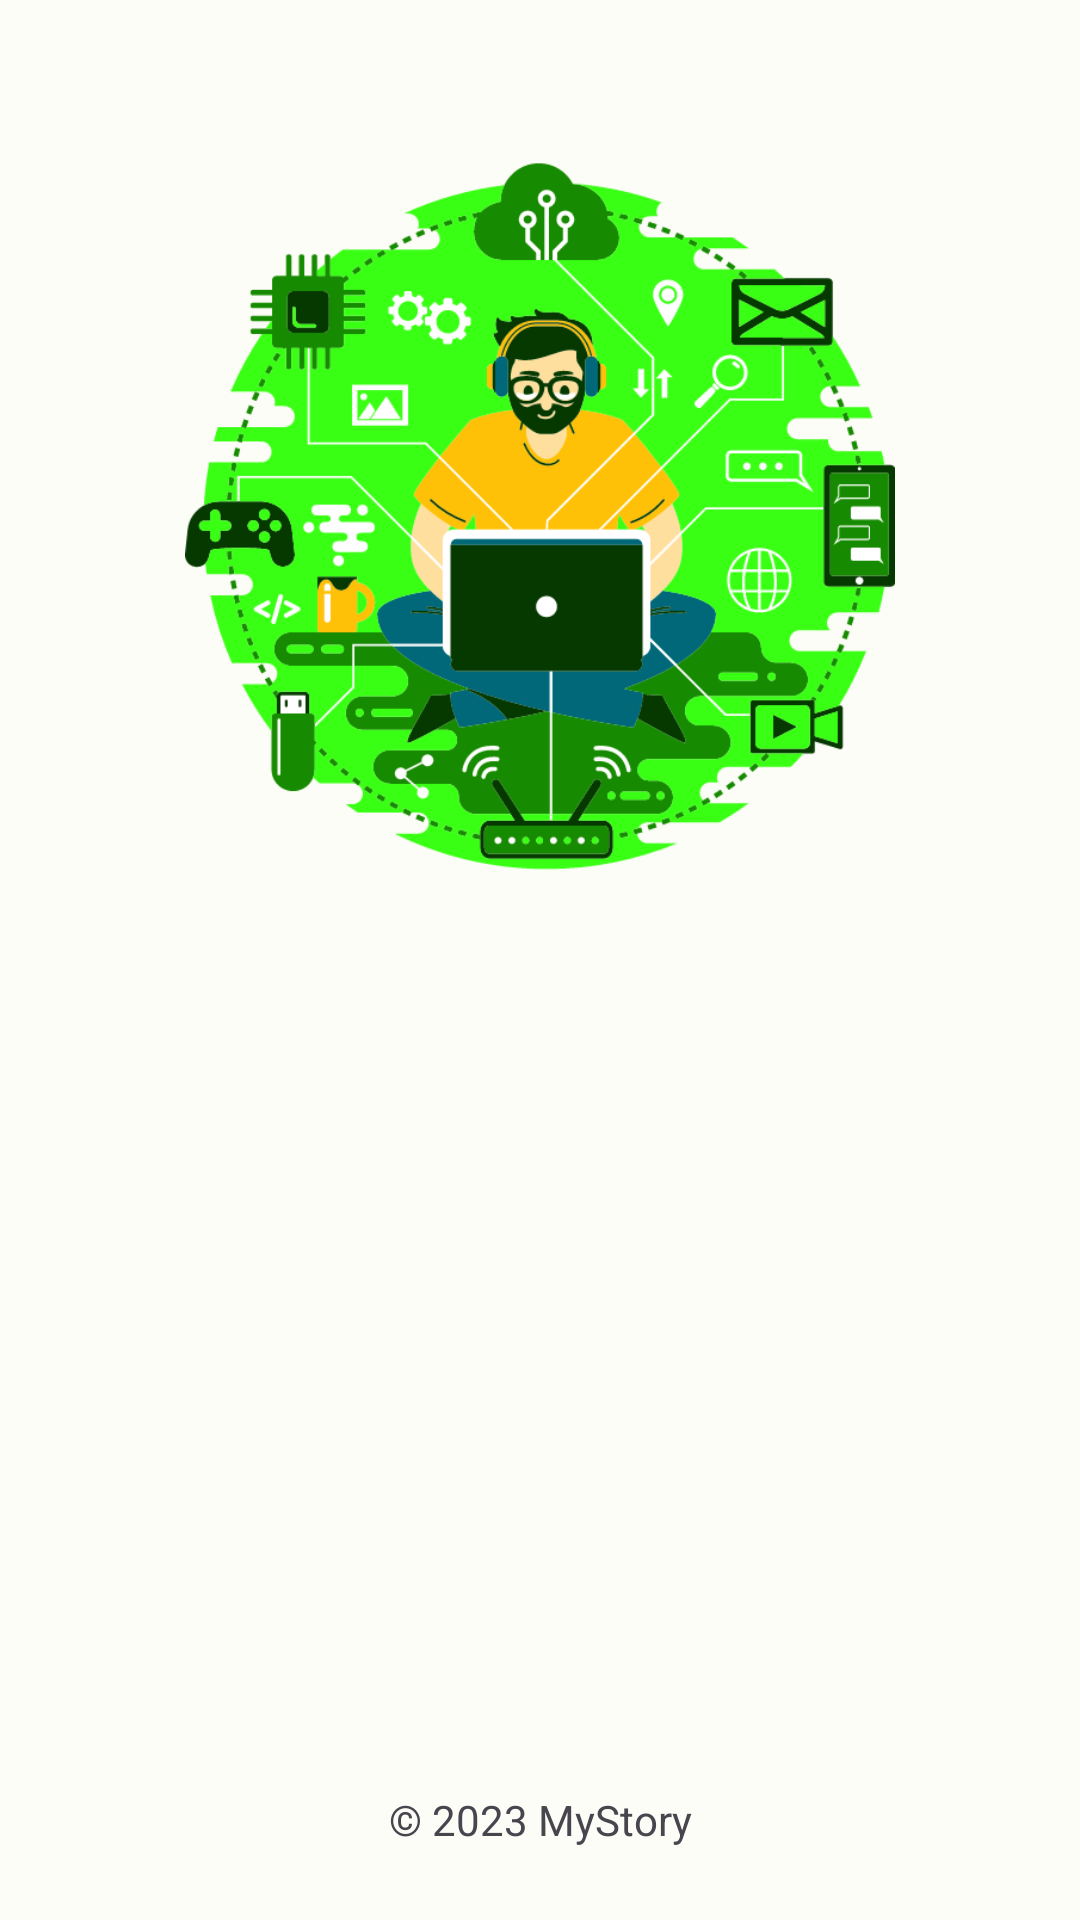

Write the Android layout XML for this screen, with the resource values it uses.
<!-- AndroidManifest.xml: application theme Theme.StoryApp -->
<!-- res/layout/activity_main.xml -->
<?xml version="1.0" encoding="utf-8"?>
<androidx.constraintlayout.widget.ConstraintLayout xmlns:android="http://schemas.android.com/apk/res/android"
    xmlns:app="http://schemas.android.com/apk/res-auto"
    xmlns:tools="http://schemas.android.com/tools"
    android:layout_width="match_parent"
    android:layout_height="match_parent"
    android:padding="24dp"
    tools:context=".ui.main.MainActivity">

    <androidx.constraintlayout.widget.Guideline
        android:id="@+id/guideline3"
        android:layout_width="wrap_content"
        android:layout_height="wrap_content"
        android:orientation="horizontal"
        app:layout_constraintGuide_percent="0.05" />

    <androidx.constraintlayout.widget.Guideline
        android:id="@+id/guideline4"
        android:layout_width="wrap_content"
        android:layout_height="wrap_content"
        android:orientation="horizontal"
        app:layout_constraintGuide_percent="0.45" />

    <ImageView
        android:id="@+id/image"
        android:layout_width="0dp"
        android:layout_height="0dp"
        app:layout_constraintBottom_toTopOf="@id/guideline4"
        app:layout_constraintEnd_toEndOf="parent"
        app:layout_constraintStart_toStartOf="parent"
        app:layout_constraintTop_toTopOf="@id/guideline3"
        app:srcCompat="@drawable/technology"
        android:importantForAccessibility="no"/>

    <TextView
        android:id="@+id/title_main"
        android:layout_width="wrap_content"
        android:layout_height="wrap_content"
        android:layout_marginTop="24dp"
        android:text="@string/welcome_to_mystory"
        android:alpha="0"
        app:layout_constraintStart_toStartOf="parent"
        app:layout_constraintTop_toTopOf="@+id/guideline4" />

    <TextView
        android:id="@+id/description_main"
        android:layout_width="wrap_content"
        android:layout_height="wrap_content"
        android:text="@string/let_s_share_your_story_with_the_world"
        android:alpha="0"
        app:layout_constraintStart_toStartOf="parent"
        app:layout_constraintTop_toBottomOf="@+id/title_main" />

    <com.google.android.material.button.MaterialButton
        android:id="@+id/btn_login"
        android:layout_width="120dp"
        android:layout_height="wrap_content"
        android:layout_marginStart="32dp"
        android:layout_marginTop="28dp"
        android:paddingTop="8dp"
        android:paddingBottom="8dp"
        android:text="@string/login"
        android:alpha="0"
        app:layout_constraintStart_toStartOf="parent"
        app:layout_constraintTop_toTopOf="@+id/guideline5" />

    <com.google.android.material.button.MaterialButton
        android:id="@+id/btn_register"
        style="@style/Widget.Material3.Button.OutlinedButton"
        android:layout_width="120dp"
        android:layout_height="wrap_content"
        android:layout_marginTop="28dp"
        android:layout_marginEnd="32dp"
        android:paddingTop="8dp"
        android:paddingBottom="8dp"
        android:text="@string/register"
        android:alpha="0"
        app:layout_constraintEnd_toEndOf="parent"
        app:layout_constraintTop_toTopOf="@+id/guideline5" />

    <androidx.constraintlayout.widget.Guideline
        android:id="@+id/guideline5"
        android:layout_width="wrap_content"
        android:layout_height="wrap_content"
        android:orientation="horizontal"
        app:layout_constraintGuide_percent="0.6" />

    <TextView
        android:layout_width="wrap_content"
        android:layout_height="wrap_content"
        android:text="@string/_2023_mystory"
        app:layout_constraintBottom_toBottomOf="parent"
        app:layout_constraintEnd_toEndOf="parent"
        app:layout_constraintStart_toStartOf="parent" />
</androidx.constraintlayout.widget.ConstraintLayout>
<!-- resources referenced by this layout -->
<resources>
  <string name="_2023_mystory">© 2023 MyStory</string>
  <string name="let_s_share_your_story_with_the_world">Let\'s share your story with the world.</string>
  <string name="login">Login</string>
  <string name="register">Register</string>
  <string name="welcome_to_mystory">Welcome to MyStory!</string>
  <color name="md_theme_light_primary">#106E00</color>
  <color name="md_theme_light_onPrimary">#FFFFFF</color>
  <color name="md_theme_light_primaryContainer">#79FF5B</color>
  <color name="md_theme_light_onPrimaryContainer">#022100</color>
  <color name="md_theme_light_secondary">#785900</color>
  <color name="md_theme_light_onSecondary">#FFFFFF</color>
  <color name="md_theme_light_secondaryContainer">#FFDF9E</color>
  <color name="md_theme_light_onSecondaryContainer">#261A00</color>
  <color name="md_theme_light_tertiary">#BB0054</color>
  <color name="md_theme_light_onTertiary">#FFFFFF</color>
  <color name="md_theme_light_tertiaryContainer">#FFD9DF</color>
  <color name="md_theme_light_onTertiaryContainer">#3F0018</color>
  <color name="md_theme_light_error">#BA1A1A</color>
  <color name="md_theme_light_errorContainer">#FFDAD6</color>
  <color name="md_theme_light_onError">#FFFFFF</color>
  <color name="md_theme_light_onErrorContainer">#410002</color>
  <color name="md_theme_light_background">#FCFDF6</color>
  <color name="md_theme_light_onBackground">#1A1C18</color>
  <color name="md_theme_light_surface">#FCFDF6</color>
  <color name="md_theme_light_onSurface">#1A1C18</color>
  <color name="md_theme_light_surfaceVariant">#DFE4D7</color>
  <color name="md_theme_light_onSurfaceVariant">#43483F</color>
  <color name="md_theme_light_outline">#73796E</color>
  <color name="md_theme_light_inverseOnSurface">#F1F1EA</color>
  <color name="md_theme_light_inverseSurface">#2F312D</color>
  <color name="md_theme_light_inversePrimary">#2AE500</color>
</resources>
